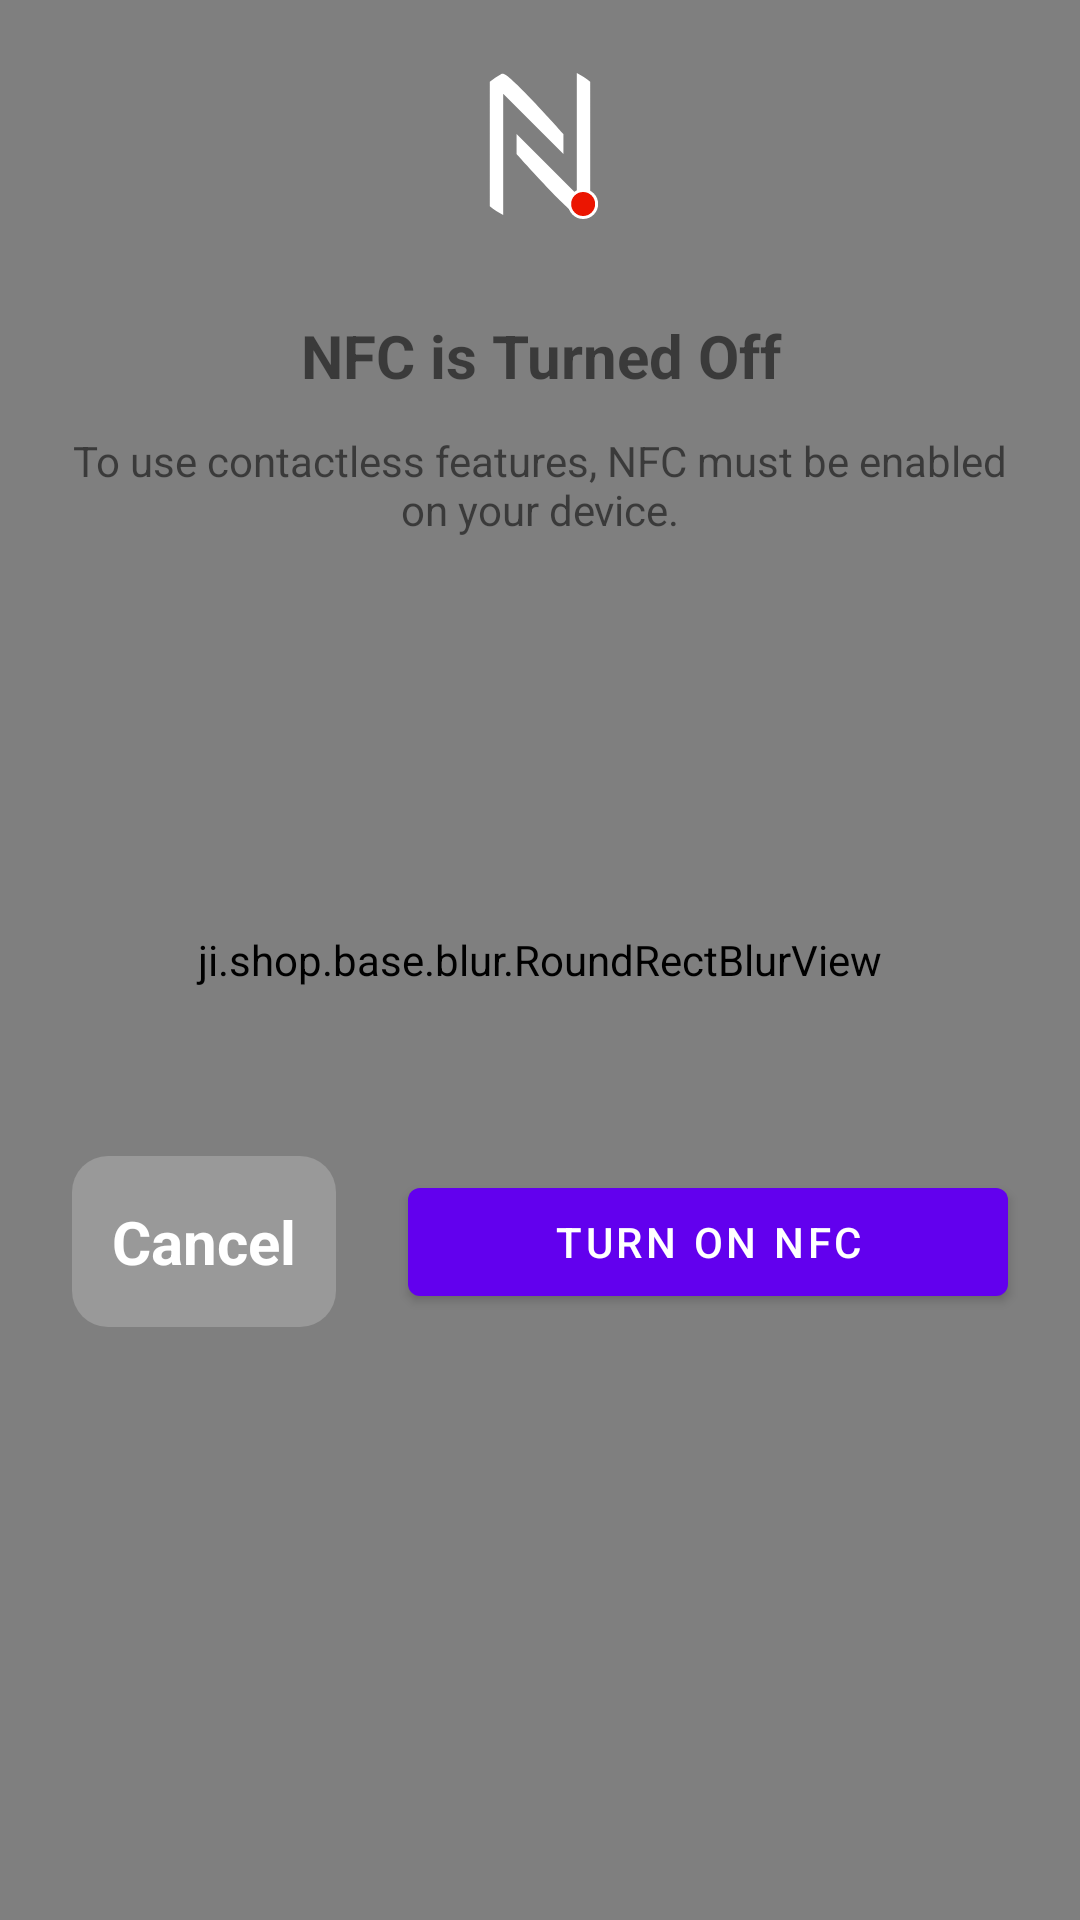

Write the Android layout XML for this screen, with the resource values it uses.
<!-- AndroidManifest.xml: fallback theme Theme.MaterialComponents.DayNight.NoActionBar -->
<!-- res/layout/dialog_turn_on_nfc.xml -->
<?xml version="1.0" encoding="utf-8"?>
<androidx.constraintlayout.widget.ConstraintLayout xmlns:android="http://schemas.android.com/apk/res/android"
    xmlns:app="http://schemas.android.com/apk/res-auto"
    android:layout_width="wrap_content"
    android:layout_height="wrap_content">

    <ji.shop.base.blur.RoundRectBlurView
        android:id="@+id/rounded"
        android:layout_width="0dp"
        android:layout_height="0dp"
        app:allRadius="@dimen/default_radius"
        app:layout_constraintBottom_toBottomOf="parent"
        app:layout_constraintEnd_toEndOf="parent"
        app:layout_constraintStart_toStartOf="parent"
        app:layout_constraintTop_toTopOf="parent"
        app:realtimeBlurRadius="50dp"
        app:realtimeOverlayColor="@color/colorOverlayBlur" />

    <androidx.appcompat.widget.AppCompatImageView
        android:id="@+id/image"
        android:layout_width="wrap_content"
        android:layout_height="wrap_content"
        android:layout_marginTop="@dimen/large_2_padding"
        android:src="@drawable/ic_nfc_2"
        app:layout_constraintEnd_toEndOf="parent"
        app:layout_constraintStart_toStartOf="parent"
        app:layout_constraintTop_toTopOf="parent" />

    <TextView
        android:id="@+id/tv"
        style="@style/dialogTitleStyle"
        android:layout_width="0dp"
        android:layout_height="wrap_content"
        android:layout_marginTop="32dp"
        android:gravity="center"
        android:paddingHorizontal="@dimen/large_2_padding"
        android:text="@string/text_nfc_turn_off"
        app:layout_constraintEnd_toEndOf="parent"
        app:layout_constraintStart_toStartOf="parent"
        app:layout_constraintTop_toBottomOf="@id/image" />

    <TextView
        android:id="@+id/tv_message"
        android:layout_width="0dp"
        android:layout_height="wrap_content"
        android:layout_marginTop="@dimen/normal_padding"
        android:gravity="center"
        android:paddingHorizontal="@dimen/large_2_padding"
        android:text="@string/text_nfc_turn_off_message"
        app:layout_constraintEnd_toEndOf="parent"
        app:layout_constraintStart_toStartOf="parent"
        app:layout_constraintTop_toBottomOf="@id/tv" />

    <com.google.android.material.button.MaterialButton
        android:id="@+id/btn_cancel"
        style="@style/defaultButton.cancelable"
        android:layout_width="0dp"
        android:layout_height="wrap_content"
        android:layout_marginStart="@dimen/large_2_padding"
        android:layout_marginTop="32dp"
        android:layout_marginBottom="@dimen/large_2_padding"
        android:text="@string/text_cancel"
        app:layout_constraintBottom_toBottomOf="parent"
        app:layout_constraintHorizontal_weight="1"
        app:layout_constraintStart_toStartOf="parent"
        app:layout_constraintTop_toBottomOf="@id/tv_message" />

    <com.google.android.material.button.MaterialButton
        android:id="@+id/btn_confirm"
        android:layout_width="0dp"
        app:layout_constraintWidth_min="180dp"
        android:layout_height="wrap_content"
        android:layout_marginStart="@dimen/large_2_padding"
        android:layout_marginEnd="@dimen/large_2_padding"
        android:text="@string/text_turn_on_nfc"
        app:layout_constraintBottom_toBottomOf="@id/btn_cancel"
        app:layout_constraintEnd_toEndOf="parent"
        app:layout_constraintHorizontal_weight="2"
        app:layout_constraintStart_toEndOf="@id/btn_cancel"
        app:layout_constraintTop_toTopOf="@id/btn_cancel" />
</androidx.constraintlayout.widget.ConstraintLayout>
<!-- resources referenced by this layout -->
<resources>
  <color name="colorOverlayBlur">#1F000000</color>
  <dimen name="default_radius">12dp</dimen>
  <dimen name="large_2_padding">24dp</dimen>
  <dimen name="normal_padding">12dp</dimen>
  <!-- drawable ic_nfc_2 (drawable) -->
  <vector xmlns:android="http://schemas.android.com/apk/res/android"
      android:width="48dp"
      android:height="49dp"
      android:viewportWidth="48"
      android:viewportHeight="49">
    <path
        android:pathData="M36.271,0.34V40.728L16.192,20.649V27.342C16.192,27.342 34.04,47.421 36.271,47.421H36.741C38.157,46.65 39.487,45.747 40.733,44.741V3.251C39.352,2.136 37.858,1.165 36.271,0.34ZM11.259,0.571C9.843,1.342 8.514,2.245 7.268,3.251V44.741C8.648,45.856 10.142,46.827 11.73,47.652V7.264L31.809,27.342V20.649C31.809,20.649 13.961,0.571 11.73,0.571H11.259Z"
        android:fillColor="#ffffff"/>
    <path
        android:strokeWidth="1"
        android:pathData="M38.375,44m-4.5,0a4.5,4.5 0,1 1,9 0a4.5,4.5 0,1 1,-9 0"
        android:fillColor="#EB1501"
        android:strokeColor="#ffffff"/>
  </vector>
  <string name="text_cancel">Cancel</string>
  <string name="text_nfc_turn_off">NFC is Turned Off</string>
  <string name="text_nfc_turn_off_message">To use contactless features, NFC must be enabled on your device.</string>
  <string name="text_turn_on_nfc">Turn on NFC</string>
  <style name="defaultButton.cancelable">
          <item name="backgroundTint">@color/colorCancelable</item>
      </style>
  <style name="dialogTitleStyle" parent="fontBold">
          <item name="android:textSize">20sp</item>
      </style>
  <color name="colorCancelable">#33FFFFFF</color>
  <style name="fontBold">
          <item name="android:textStyle">bold</item>
      </style>
</resources>
